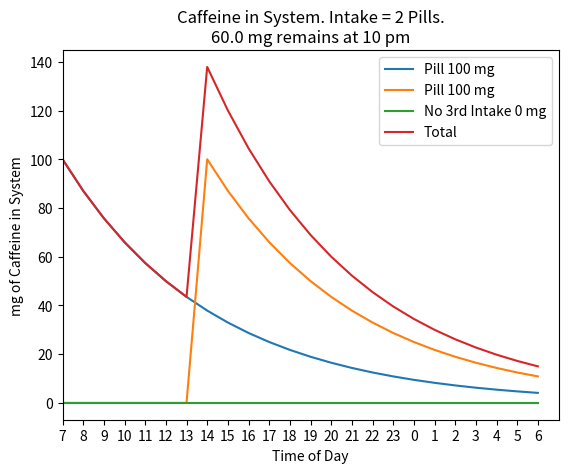
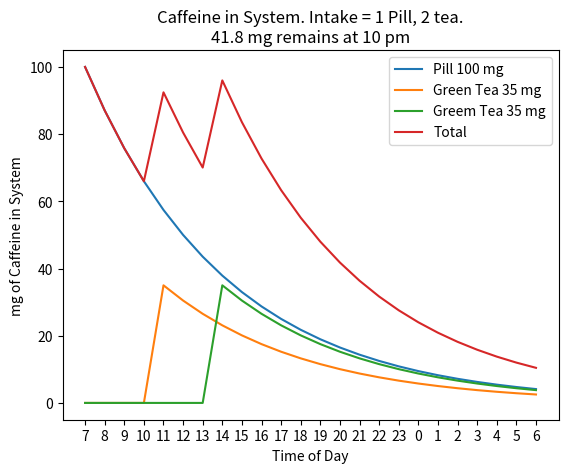
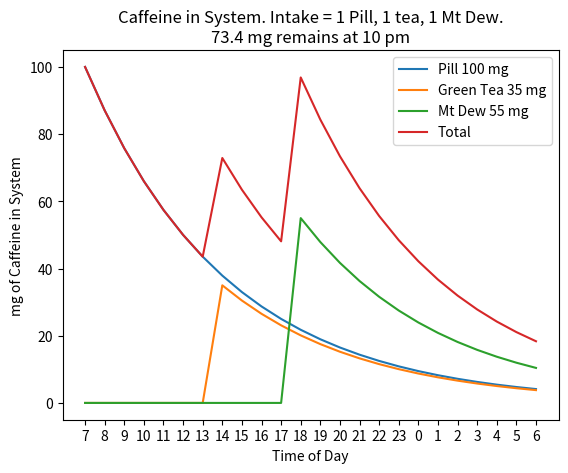
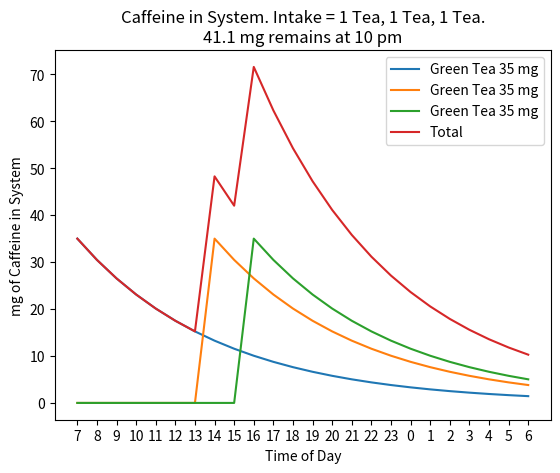
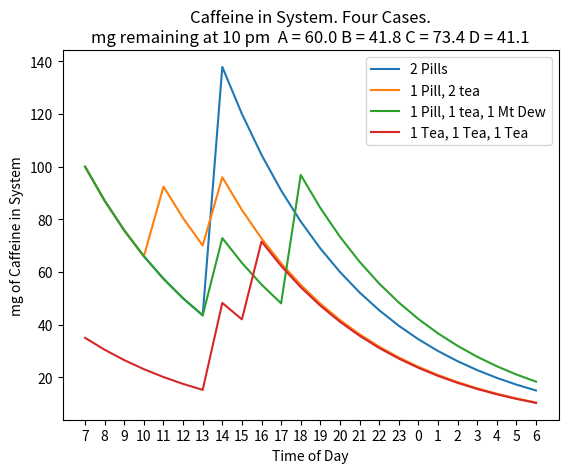

These charts were generated, in order, by the following Python code:
# Caffeine
#
#   Calculates caffiene in a person's system based on caffiene half life of 5 hours.
#
# [redacted]


import matplotlib.pylab as plt
import numpy as np

# Half Life Formula
# N = N0 * (1/2) ^ (t/half_life)
Half_Life = float(5) # Caffeine Half Life in Hours

# Case A:  2 100 mg pills------------------
Case_Label = '2 Pills'
Dose1 = 100
First_Dose = 7 # am
Dose1_Label = 'Pill ' + str(Dose1) + ' mg'
Dose2 = 100
Dose_2_Delay = 7
Dose2_Label = 'Pill ' + str(Dose2) + ' mg'
Dose3 = 0
Dose_3_Delay = 13
Dose3_Label = 'No 3rd Intake ' + str(Dose3) + ' mg'
Remaining01 = []
Remaining02 = []
Remaining03 = []
Remaining = []
Time_List = []
Ticks_List = []

for jj in range(0, 24):
    Elasped_Time = float(jj)
    # Time_List.append(jj+First_Dose)
    Time_List.append(jj)
    if jj < 24-First_Dose:
        Ticks_List.append(jj+First_Dose)
    else:
        Ticks_List.append(jj+First_Dose - 24)
    Remaining01.append(Dose1 * (1/2) ** (Elasped_Time/Half_Life))
    if Elasped_Time < Dose_2_Delay:
        Remaining02.append(0)
    else:
        Remaining02.append(Dose2 * (1/2) ** ((Elasped_Time-Dose_2_Delay)/Half_Life))
    if Elasped_Time < Dose_3_Delay:
        Remaining03.append(0)
    else:
        Remaining03.append(Dose3 * (1/2) ** ((Elasped_Time-Dose_3_Delay)/Half_Life))

Remaining = np.add(Remaining01, Remaining02)
Remaining = np.add(Remaining, Remaining03)
Remain_10pm = round(Remaining[20-First_Dose],1)

Remaining_A = Remaining
Remain_10pm_A= Remain_10pm
Case_Label_A = Case_Label

plt.plot(Time_List, Remaining01, label = Dose1_Label)
plt.plot(Time_List, Remaining02, label = Dose2_Label)
plt.plot(Time_List, Remaining03, label = Dose3_Label)
plt.plot(Time_List, Remaining, label = 'Total')
plt.xticks(Time_List, Ticks_List)
plt.xlim(0,24)
plt.legend()
plt.xlabel('Time of Day')
plt.ylabel('mg of Caffeine in System')
TString = 'Caffeine in System. Intake = ' + Case_Label + '.\n' + str(Remain_10pm) + ' mg remains at 10 pm'
plt.title(TString)
plt.figure()



# Case B:  1 Pill, 2 tea ------------------
Case_Label = '1 Pill, 2 tea'
Dose1 = 100
First_Dose = 7 # am
Dose1_Label = 'Pill ' + str(Dose1) + ' mg'
Dose2 = 35
Dose_2_Delay = 4
Dose2_Label = 'Green Tea ' + str(Dose2) + ' mg'
Dose3 = 35
Dose_3_Delay = 7
Dose3_Label = 'Greem Tea ' + str(Dose3) + ' mg'
Remaining01 = []
Remaining02 = []
Remaining03 = []
Remaining = []
Time_List = []
Ticks_List = []

for jj in range(0, 24):
    Elasped_Time = float(jj)
    # Time_List.append(jj+First_Dose)
    Time_List.append(jj)
    if jj < 24-First_Dose:
        Ticks_List.append(jj+First_Dose)
    else:
        Ticks_List.append(jj+First_Dose - 24)
    Remaining01.append(Dose1 * (1/2) ** (Elasped_Time/Half_Life))
    if Elasped_Time < Dose_2_Delay:
        Remaining02.append(0)
    else:
        Remaining02.append(Dose2 * (1/2) ** ((Elasped_Time-Dose_2_Delay)/Half_Life))
    if Elasped_Time < Dose_3_Delay:
        Remaining03.append(0)
    else:
        Remaining03.append(Dose3 * (1/2) ** ((Elasped_Time-Dose_3_Delay)/Half_Life))

Remaining = np.add(Remaining01, Remaining02)
Remaining = np.add(Remaining, Remaining03)
Remain_10pm = round(Remaining[20-First_Dose],1)

Remaining_B = Remaining
Remain_10pm_B = Remain_10pm
Case_Label_B = Case_Label

plt.plot(Time_List, Remaining01, label = Dose1_Label)
plt.plot(Time_List, Remaining02, label = Dose2_Label)
plt.plot(Time_List, Remaining03, label = Dose3_Label)
plt.plot(Time_List, Remaining, label = 'Total')
plt.xticks(Time_List, Ticks_List)
# plt.xlim(0,24)
plt.legend()
plt.xlabel('Time of Day')
plt.ylabel('mg of Caffeine in System')
TString = 'Caffeine in System. Intake = ' + Case_Label + '.\n' + str(Remain_10pm) + ' mg remains at 10 pm'
plt.title(TString)
plt.figure()
    
# Case C: 1 Pill, 1 Tea, 1 Mt Dew ------------------
Case_Label = '1 Pill, 1 tea, 1 Mt Dew'
Dose1 = 100
First_Dose = 7 # am
Dose1_Label = 'Pill ' + str(Dose1) + ' mg'
Dose2 = 35
Dose_2_Delay = 7
Dose2_Label = 'Green Tea ' + str(Dose2) + ' mg'
Dose3 = 55
Dose_3_Delay = 11
Dose3_Label = 'Mt Dew ' + str(Dose3) + ' mg'
Remaining01 = []
Remaining02 = []
Remaining03 = []
Remaining = []
Time_List = []
Ticks_List = []

for jj in range(0, 24):
    Elasped_Time = float(jj)
    # Time_List.append(jj+First_Dose)
    Time_List.append(jj)
    if jj < 24-First_Dose:
        Ticks_List.append(jj+First_Dose)
    else:
        Ticks_List.append(jj+First_Dose - 24)
    Remaining01.append(Dose1 * (1/2) ** (Elasped_Time/Half_Life))
    if Elasped_Time < Dose_2_Delay:
        Remaining02.append(0)
    else:
        Remaining02.append(Dose2 * (1/2) ** ((Elasped_Time-Dose_2_Delay)/Half_Life))
    if Elasped_Time < Dose_3_Delay:
        Remaining03.append(0)
    else:
        Remaining03.append(Dose3 * (1/2) ** ((Elasped_Time-Dose_3_Delay)/Half_Life))

Remaining = np.add(Remaining01, Remaining02)
Remaining = np.add(Remaining, Remaining03)
Remain_10pm = round(Remaining[20-First_Dose],1)

Remaining_C = Remaining
Remain_10pm_C = Remain_10pm
Case_Label_C = Case_Label

plt.plot(Time_List, Remaining01, label = Dose1_Label)
plt.plot(Time_List, Remaining02, label = Dose2_Label)
plt.plot(Time_List, Remaining03, label = Dose3_Label)
plt.plot(Time_List, Remaining, label = 'Total')
plt.xticks(Time_List, Ticks_List)
# plt.xlim(0,24)
plt.legend()
plt.xlabel('Time of Day')
plt.ylabel('mg of Caffeine in System')
TString = 'Caffeine in System. Intake = ' + Case_Label + '.\n' + str(Remain_10pm) + ' mg remains at 10 pm'
plt.title(TString)
plt.figure()
    
    
# Case D: 1 Tea, 1 Tea, 1 Tea ------------------
Case_Label = '1 Tea, 1 Tea, 1 Tea'
Dose1 = 35
First_Dose = 7 # am
Dose1_Label = 'Green Tea ' + str(Dose1) + ' mg'
Dose2 = 35
Dose_2_Delay = 7
Dose2_Label = 'Green Tea ' + str(Dose2) + ' mg'
Dose3 = 35
Dose_3_Delay = 9
Dose3_Label = 'Green Tea ' + str(Dose3) + ' mg'
Remaining01 = []
Remaining02 = []
Remaining03 = []
Remaining = []
Time_List = []
Ticks_List = []

for jj in range(0, 24):
    Elasped_Time = float(jj)
    # Time_List.append(jj+First_Dose)
    Time_List.append(jj)
    if jj < 24-First_Dose:
        Ticks_List.append(jj+First_Dose)
    else:
        Ticks_List.append(jj+First_Dose - 24)
    Remaining01.append(Dose1 * (1/2) ** (Elasped_Time/Half_Life))
    if Elasped_Time < Dose_2_Delay:
        Remaining02.append(0)
    else:
        Remaining02.append(Dose2 * (1/2) ** ((Elasped_Time-Dose_2_Delay)/Half_Life))
    if Elasped_Time < Dose_3_Delay:
        Remaining03.append(0)
    else:
        Remaining03.append(Dose3 * (1/2) ** ((Elasped_Time-Dose_3_Delay)/Half_Life))

Remaining = np.add(Remaining01, Remaining02)
Remaining = np.add(Remaining, Remaining03)
Remain_10pm = round(Remaining[20-First_Dose],1)

Remaining_D = Remaining
Remain_10pm_D = Remain_10pm
Case_Label_D = Case_Label

plt.plot(Time_List, Remaining01, label = Dose1_Label)
plt.plot(Time_List, Remaining02, label = Dose2_Label)
plt.plot(Time_List, Remaining03, label = Dose3_Label)
plt.plot(Time_List, Remaining, label = 'Total')
plt.xticks(Time_List, Ticks_List)
# plt.xlim(0,24)
plt.legend()
plt.xlabel('Time of Day')
plt.ylabel('mg of Caffeine in System')
TString = 'Caffeine in System. Intake = ' + Case_Label + '.\n' + str(Remain_10pm) + ' mg remains at 10 pm'
plt.title(TString)
plt.figure()

# Plot Case Results    
plt.plot(Time_List, Remaining_A, label = Case_Label_A)
plt.plot(Time_List, Remaining_B, label = Case_Label_B)
plt.plot(Time_List, Remaining_C, label = Case_Label_C)
plt.plot(Time_List, Remaining_D, label = Case_Label_D)
plt.xticks(Time_List, Ticks_List)
# plt.xlim(0,24)
plt.legend()
plt.xlabel('Time of Day')
plt.ylabel('mg of Caffeine in System')
TString = 'Caffeine in System. Four Cases.\nmg remaining at 10 pm ' \
    + ' A = ' + str(Remain_10pm_A) \
    + ' B = ' + str(Remain_10pm_B) \
    + ' C = ' + str(Remain_10pm_C) \
    + ' D = ' + str(Remain_10pm_D)
plt.title(TString)
plt.show()
